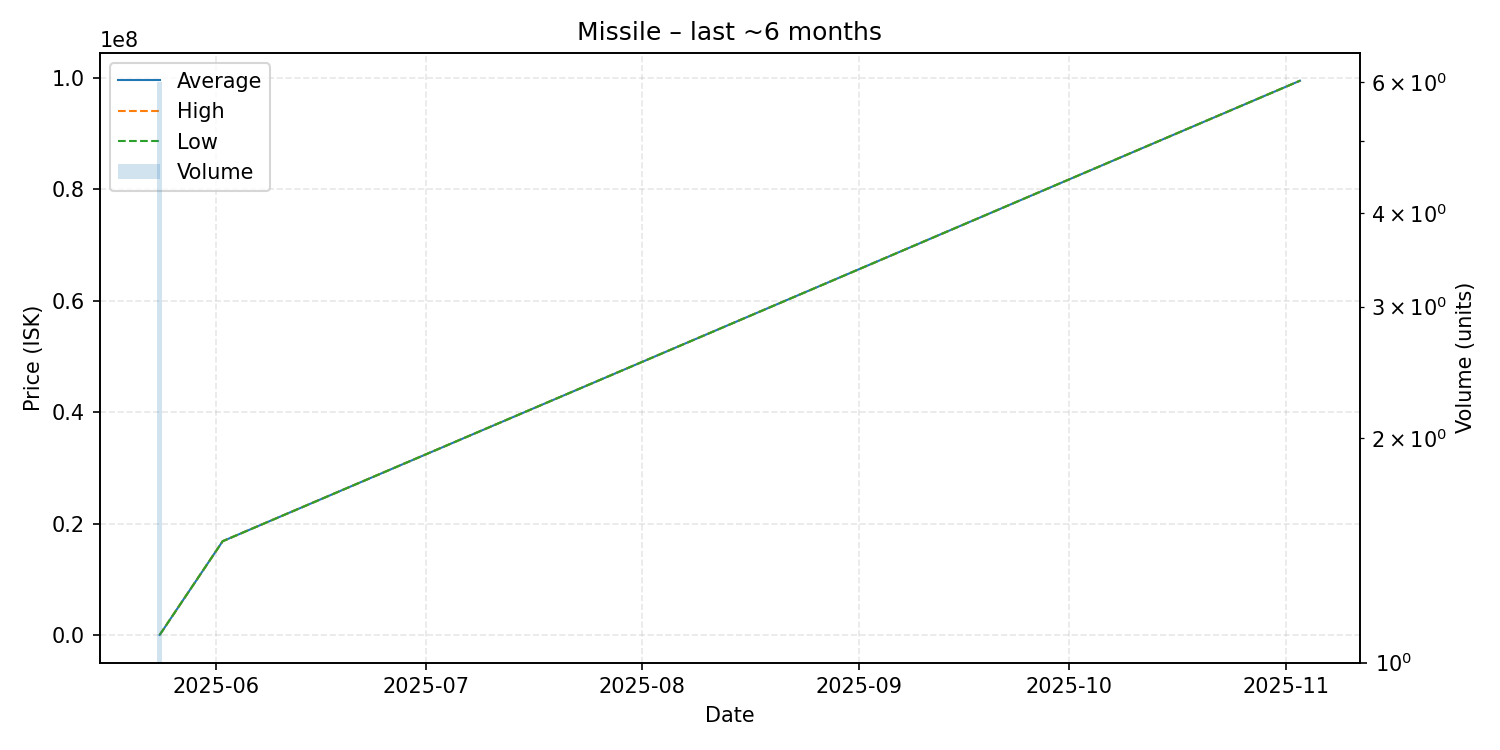

The file beside this chart, header and first rows:
date, average, highest, lowest, order_count, volume
2025-05-24, 100000, 100000, 100000, 1, 6
2025-06-02, 16900000, 16900000, 16900000, 1, 1
2025-11-03, 99500000, 99500000, 99500000, 1, 1
